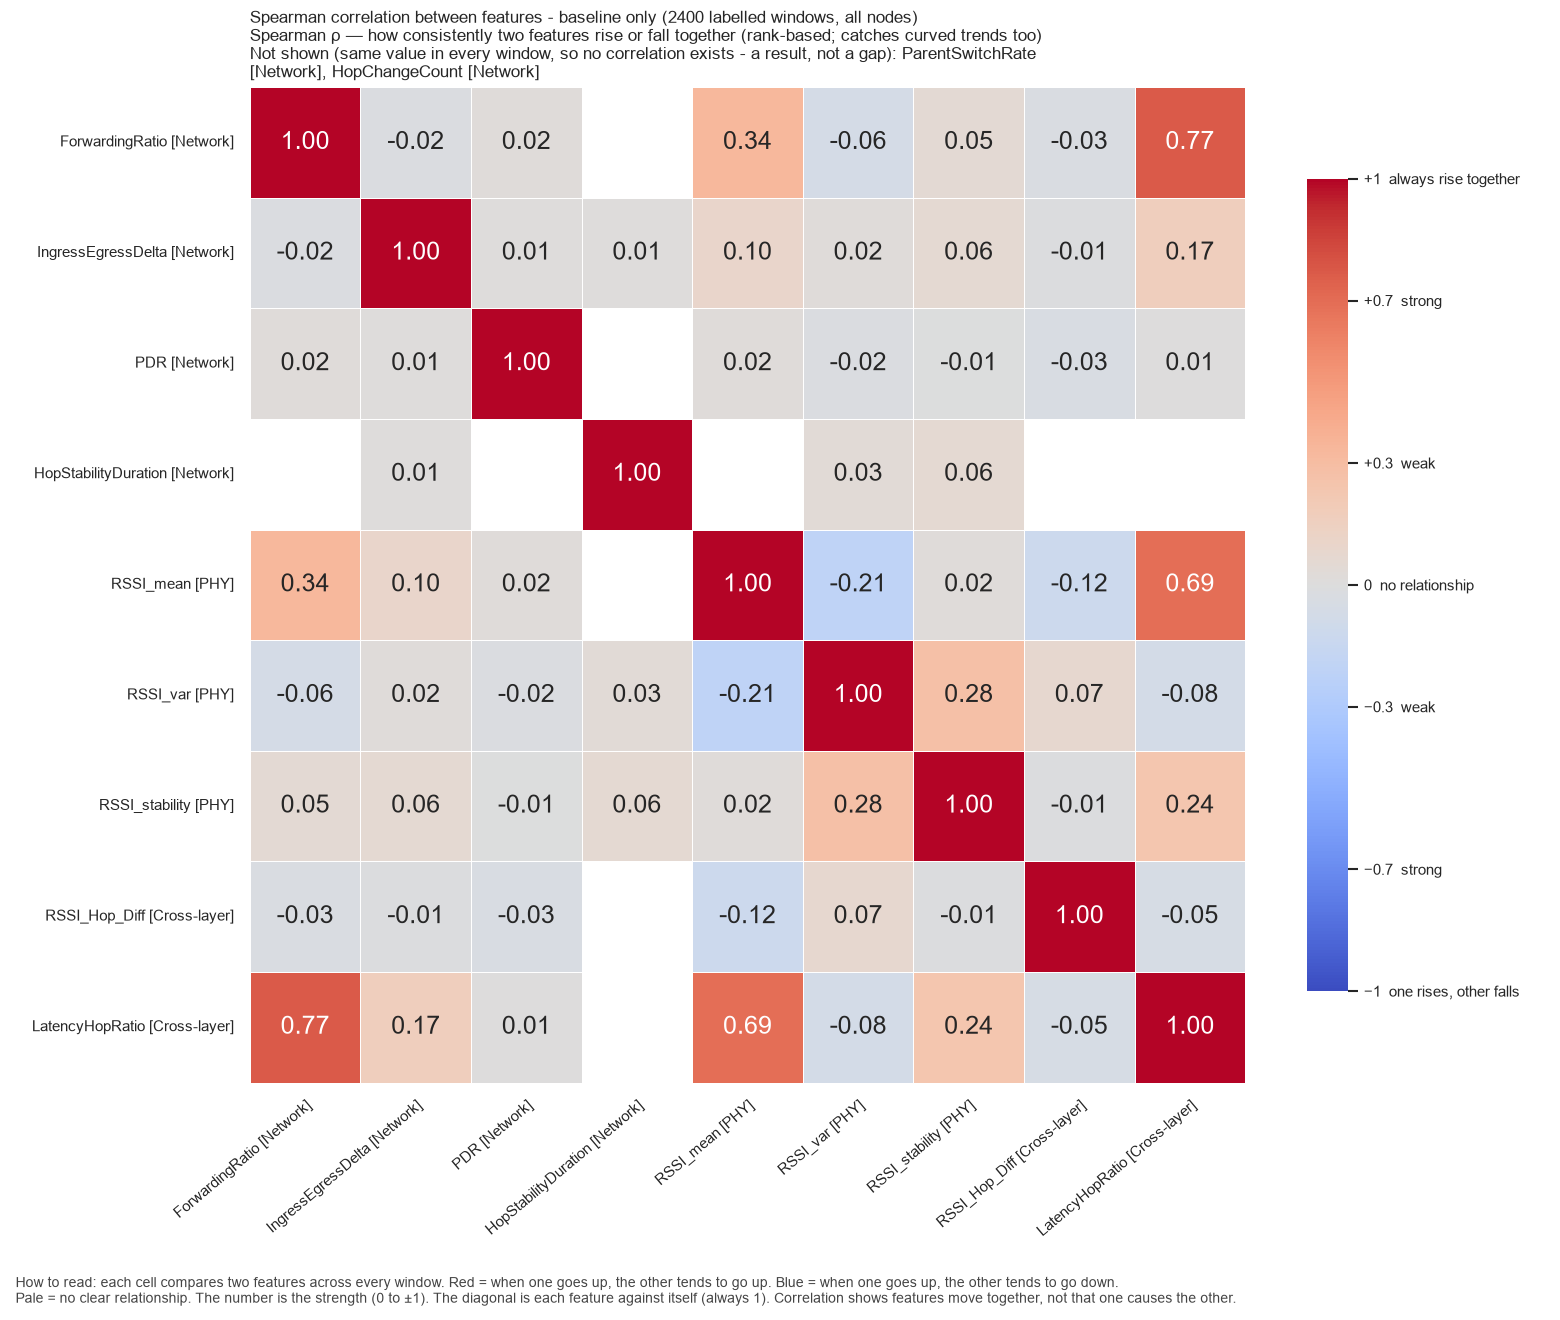

The file beside this chart, header and first rows:
, ForwardingRatio, IngressEgressDelta, PDR, HopStabilityDuration, RSSI_mean, RSSI_var, RSSI_stability, RSSI_Hop_Diff, LatencyHopRatio
ForwardingRatio, 1.0, -0.02158, 0.02075, , 0.3359, -0.06281, 0.0491, -0.03095, 0.7674
IngressEgressDelta, -0.02158, 1.0, 0.01125, 0.008802, 0.1013, 0.02148, 0.05831, -0.01166, 0.165
PDR, 0.02075, 0.01125, 1.0, , 0.01905, -0.01824, -0.006622, -0.0342, 0.005733
HopStabilityDuration, , 0.008802, , 1.0, , 0.03348, 0.05826, , 
RSSI_mean, 0.3359, 0.1013, 0.01905, , 1.0, -0.2055, 0.01984, -0.1207, 0.6915
RSSI_var, -0.06281, 0.02148, -0.01824, 0.03348, -0.2055, 1.0, 0.2752, 0.07353, -0.07546
RSSI_stability, 0.0491, 0.05831, -0.006622, 0.05826, 0.01984, 0.2752, 1.0, -0.01315, 0.2375
RSSI_Hop_Diff, -0.03095, -0.01166, -0.0342, , -0.1207, 0.07353, -0.01315, 1.0, -0.04848
LatencyHopRatio, 0.7674, 0.165, 0.005733, , 0.6915, -0.07546, 0.2375, -0.04848, 1.0
